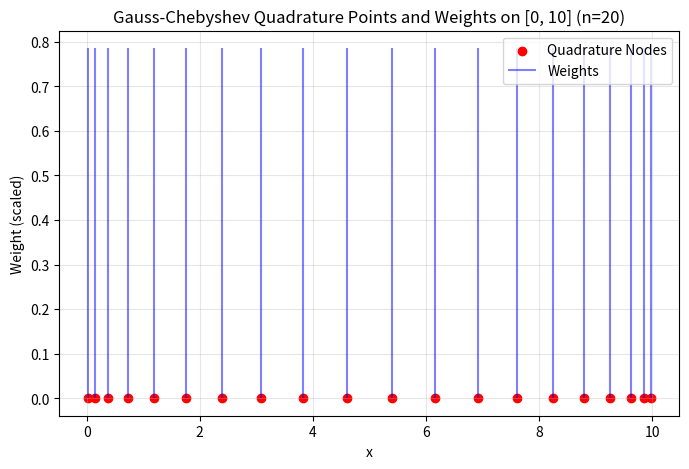

Python code for this plot:
import numpy as np
import matplotlib.pyplot as plt

# Define the Gauss-Chebyshev quadrature points and weights on [0, R]
def gauss_chebyshev_points_weights(n, R):
    # Chebyshev nodes and weights for [0, π]
    nodes = np.cos((2 * np.arange(1, n + 1) - 1) * np.pi / (2 * n))
    weights = np.pi / n * np.ones(n)
    
    # Transform nodes and weights to [0, R]
    transformed_nodes = (nodes + 1) * R / 2
    transformed_weights = weights * R / 2
    return transformed_nodes, transformed_weights

# Parameters
n = 20
R = 10

# Calculate points and weights
nodes, weights = gauss_chebyshev_points_weights(n, R)

# Visualization
plt.figure(figsize=(8, 5))
plt.scatter(nodes, np.zeros_like(nodes), color='red', label='Quadrature Nodes')
plt.vlines(nodes, 0, weights, color='blue', alpha=0.5, label='Weights')
plt.xlabel('x')
plt.ylabel('Weight (scaled)')
plt.title(f'Gauss-Chebyshev Quadrature Points and Weights on [0, {R}] (n={n})')
plt.legend()
plt.grid(alpha=0.3)
plt.show()
